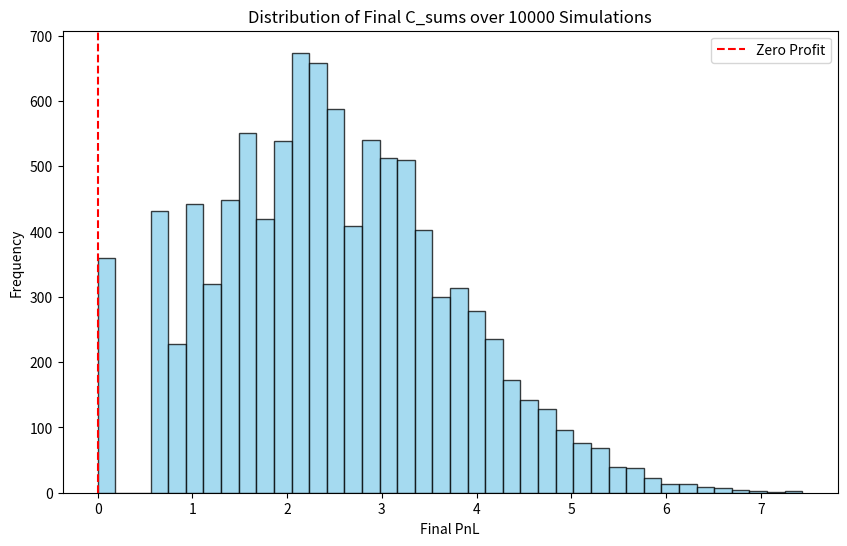
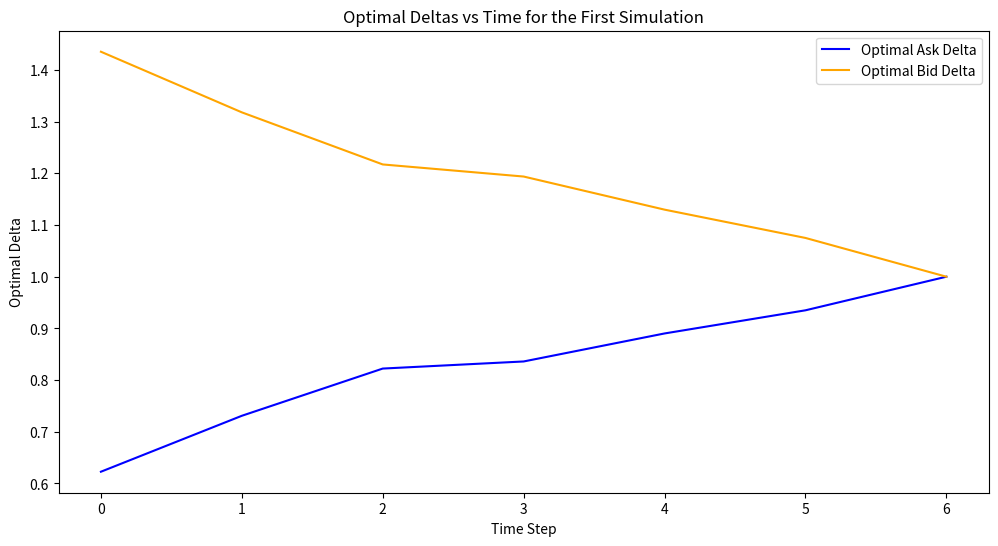
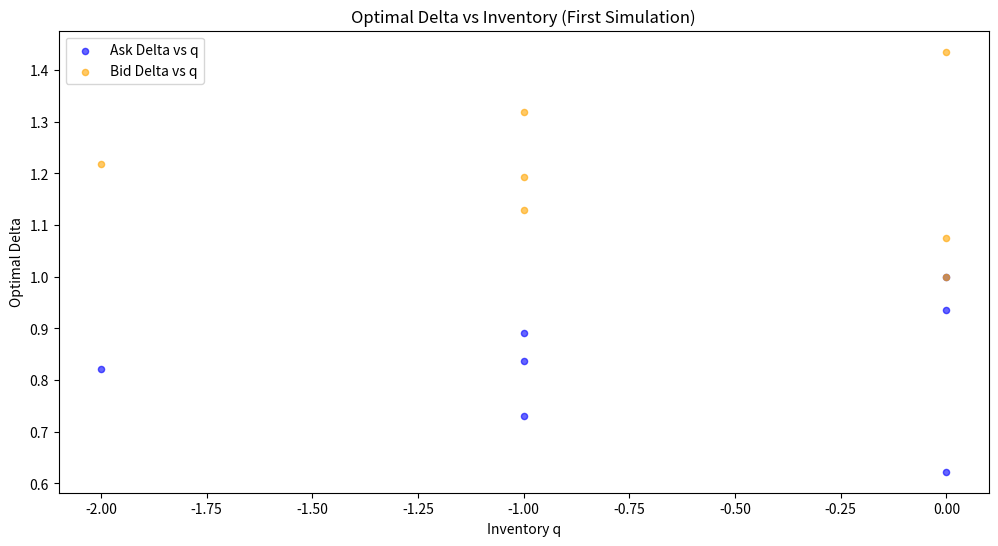

Write Python code to recreate these figures, in order.
from typing import Any



import numpy as np
import matplotlib.pyplot as plt
import tqdm
T = 7
sigma = 1.0
S0 = 100
gamma = 0.01
V = np.zeros((2*T+1, T+1))
def Delta(lam):
    return max(0,lam+1)
def C(lam):
    if lam >= -1:
        return 1/2 * np.exp(-(lam+1))
    else:
        return -lam/2
def dp_step(q, V_qm1, V_q, V_qp1):
    return V_q - gamma/2 * q**2 + C(V_q - V_qm1) + C(V_q - V_qp1)
for n in reversed(range(T)):
    for q in range(T-n, T+n+1):
        if q <0: 
            print(q)
        V[q,n] = dp_step(q,V[q-1,n+1],V[q,n+1], V[q+1,n+1])
print(np.round(V,1))

def run_market_simulation(T=7, sigma=1.0, S0=100, gamma=0.01, delta_a=2.0, delta_b=2.0):
    q = np.zeros(T+1).astype(int)
    c = np.zeros(T+1)
    cash = np.zeros(T+1)
    pnl = np.zeros(T+1)
    S = np.zeros(T+1)
    S[0] = S0
    delta_a_arr = np.zeros(T)
    delta_b_arr = np.zeros(T)
    f = lambda x: 1/2*np.exp(-x)
    c_sum = 0 
    for n in range(T):  
        delta_a_opt = Delta(V[q[n]+T,n+1]-V[q[n]+T-1,n+1]) 
        delta_b_opt = Delta(V[q[n]+T,n+1]-V[q[n]+T+1,n+1])
        delta_a_arr[n] = delta_a_opt
        delta_b_arr[n] = delta_b_opt
        p_ask_opt = f(delta_a_opt)
        p_bid_opt = f(delta_b_opt)
        p_none_opt = 1 - p_ask_opt - p_bid_opt
        event_opt = np.random.choice(['ask', 'bid', 'none'], p=[p_ask_opt, p_bid_opt, p_none_opt])
        eta_a_opt = 1 if event_opt == 'ask' else 0
        eta_b_opt = 1 if event_opt == 'bid' else 0
        q[n+1] = q[n] - eta_a_opt + eta_b_opt
        cash[n+1] = cash[n] + eta_a_opt * (S[n] + delta_a_opt) - eta_b_opt * (S[n] - delta_b_opt)
        c[n] = delta_a_opt * eta_a_opt + delta_b_opt * eta_b_opt - gamma/2 * q[n]**2 #idea de Carlos *2
        pnl[n+1] = cash[n+1] + S[n] * q[n+1]
        S[n+1] = S[n]+np.random.normal(0,sigma)
    c_sum = sum(c)
    return pnl, q, cash, S, delta_a_arr, delta_b_arr,c_sum
def simulate_multiple_runs(num_simulations=10000):
    T = 7
    sigma = 1.0
    S0 = 100
    gamma = 0.01
    delta_a = 2.0
    delta_b = 2.0
    all_final_pnls = []
    all_deltas_a = []
    all_deltas_b = []
    sample_q = None
    for i in range(num_simulations):
        pnl, q, cash, S, delta_a_arr, delta_b_arr, c_sum = run_market_simulation(T, sigma, S0, gamma, delta_a, delta_b)
        all_final_pnls.append(c_sum)
        if i == 0:
            # For demonstration, sample the delta array and q for the first run
            sample_deltas_a = delta_a_arr
            sample_deltas_b = delta_b_arr
            sample_q = q
    all_final_pnls = np.array(all_final_pnls)
    percent_positive = np.sum(all_final_pnls > 0) / num_simulations * 100
    print(f"Positive profit occurrences: {np.sum(all_final_pnls > 0)}/{num_simulations} ({percent_positive:.1f}%)")
    print(f"Mean final c_sum: {np.mean(all_final_pnls):.2f}\nStddev: {np.std(all_final_pnls):.2f}")
    plt.figure(figsize=(10, 6))
    plt.hist(all_final_pnls, bins=40, alpha=0.75, color='skyblue', edgecolor='k')
    plt.axvline(0, color='r', linestyle='--', label='Zero Profit')
    plt.title(f"Distribution of Final C_sums over {num_simulations} Simulations")
    plt.xlabel("Final PnL")
    plt.ylabel("Frequency")
    plt.legend()
    plt.show()
    # Plot optimal deltas for the first run as a function of time
    plt.figure(figsize=(12,6))
    plt.plot(np.arange(T), sample_deltas_a, label='Optimal Ask Delta', color='blue')
    plt.plot(np.arange(T), sample_deltas_b, label='Optimal Bid Delta', color='orange')
    plt.ylabel('Optimal Delta')
    plt.xlabel('Time Step')
    plt.legend()
    plt.title('Optimal Deltas vs Time for the First Simulation')
    plt.show()
    # Optional: Plot delta vs q
    plt.figure(figsize=(12,6))
    plt.scatter(sample_q[:-1], sample_deltas_a, label='Ask Delta vs q', alpha=0.6, color='blue', s=20)
    plt.scatter(sample_q[:-1], sample_deltas_b, label='Bid Delta vs q', alpha=0.6, color='orange', s=20)
    plt.xlabel('Inventory q')
    plt.ylabel('Optimal Delta')
    plt.legend()
    plt.title('Optimal Delta vs Inventory (First Simulation)')
    plt.show()

simulate_multiple_runs(num_simulations=10000)
print(V[T,0])
print("a tomar por culo")
